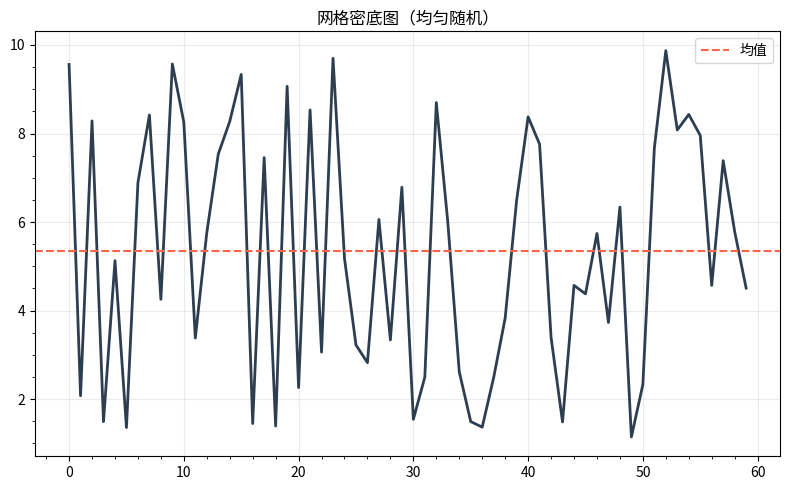

This chart was generated by the following Python code:
"""网格密底图（均匀随机）
数据可视化示例（matplotlib）。密网格 + 参考线风格化折线。
运行后在当前目录生成 'viz_style-grid_d4'_preview.png。
"""
import matplotlib
matplotlib.use("Agg")
import matplotlib.pyplot as plt
import numpy as np

rng = np.random.default_rng(10)
fig, ax = plt.subplots(figsize=(8, 5))
data = np.array(rng.uniform(0, 10, 60))
ax.plot(data, color='#2c3e50', linewidth=2)
ax.axhline(data.mean(), ls='--', color='tomato', label='均值')
ax.legend(); ax.minorticks_on(); ax.grid(alpha=0.25)
ax.set_title("网格密底图（均匀随机）")
plt.tight_layout()
plt.savefig("'viz_style-grid_d4'_preview.png", dpi=110)
print("已生成 'viz_style-grid_d4'_preview.png")
